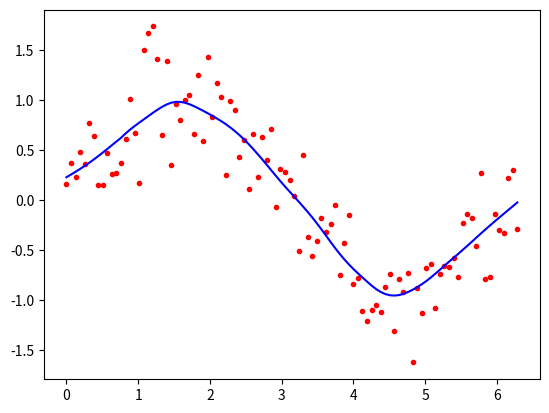

Write Python code to recreate this figure.
from math import ceil
import numpy as np
from scipy import linalg

def lowess(x, y, f, iterations):
    n = len(x)
    r = int(ceil(f * n))
    h = [np.sort(np.abs(x - x[i]))[r] for i in range(n)]
    w = np.clip(np.abs((x[:, None] - x[None, :]) / h), 0.0, 1.0)
    w = (1 - w ** 3) ** 3
    yest = np.zeros(n)
    delta = np.ones(n)
    for iteration in range(iterations):
        for i in range(n):
            weights = delta * w[:, i]
            b = np.array([np.sum(weights * y), np.sum(weights * y * x)])
            A = np.array([[np.sum(weights), np.sum(weights * x)],[np.sum(weights * x), np.sum(weights * x * x)]])
            beta = linalg.solve(A, b)
            yest[i] = beta[0] + beta[1] * x[i]

        residuals = y - yest
        s = np.median(np.abs(residuals))
        delta = np.clip(residuals / (6.0 * s), -1, 1)
        delta = (1 - delta ** 2) ** 2

    return yest

import math
n = 100
x = np.linspace(0, 2 * math.pi, n)
y = np.sin(x) + 0.3 * np.random.randn(n)
f =0.25
iterations=3
yest = lowess(x, y, f, iterations)
    
import matplotlib.pyplot as plt
plt.plot(x,y,"r.")
plt.plot(x,yest,"b-")
